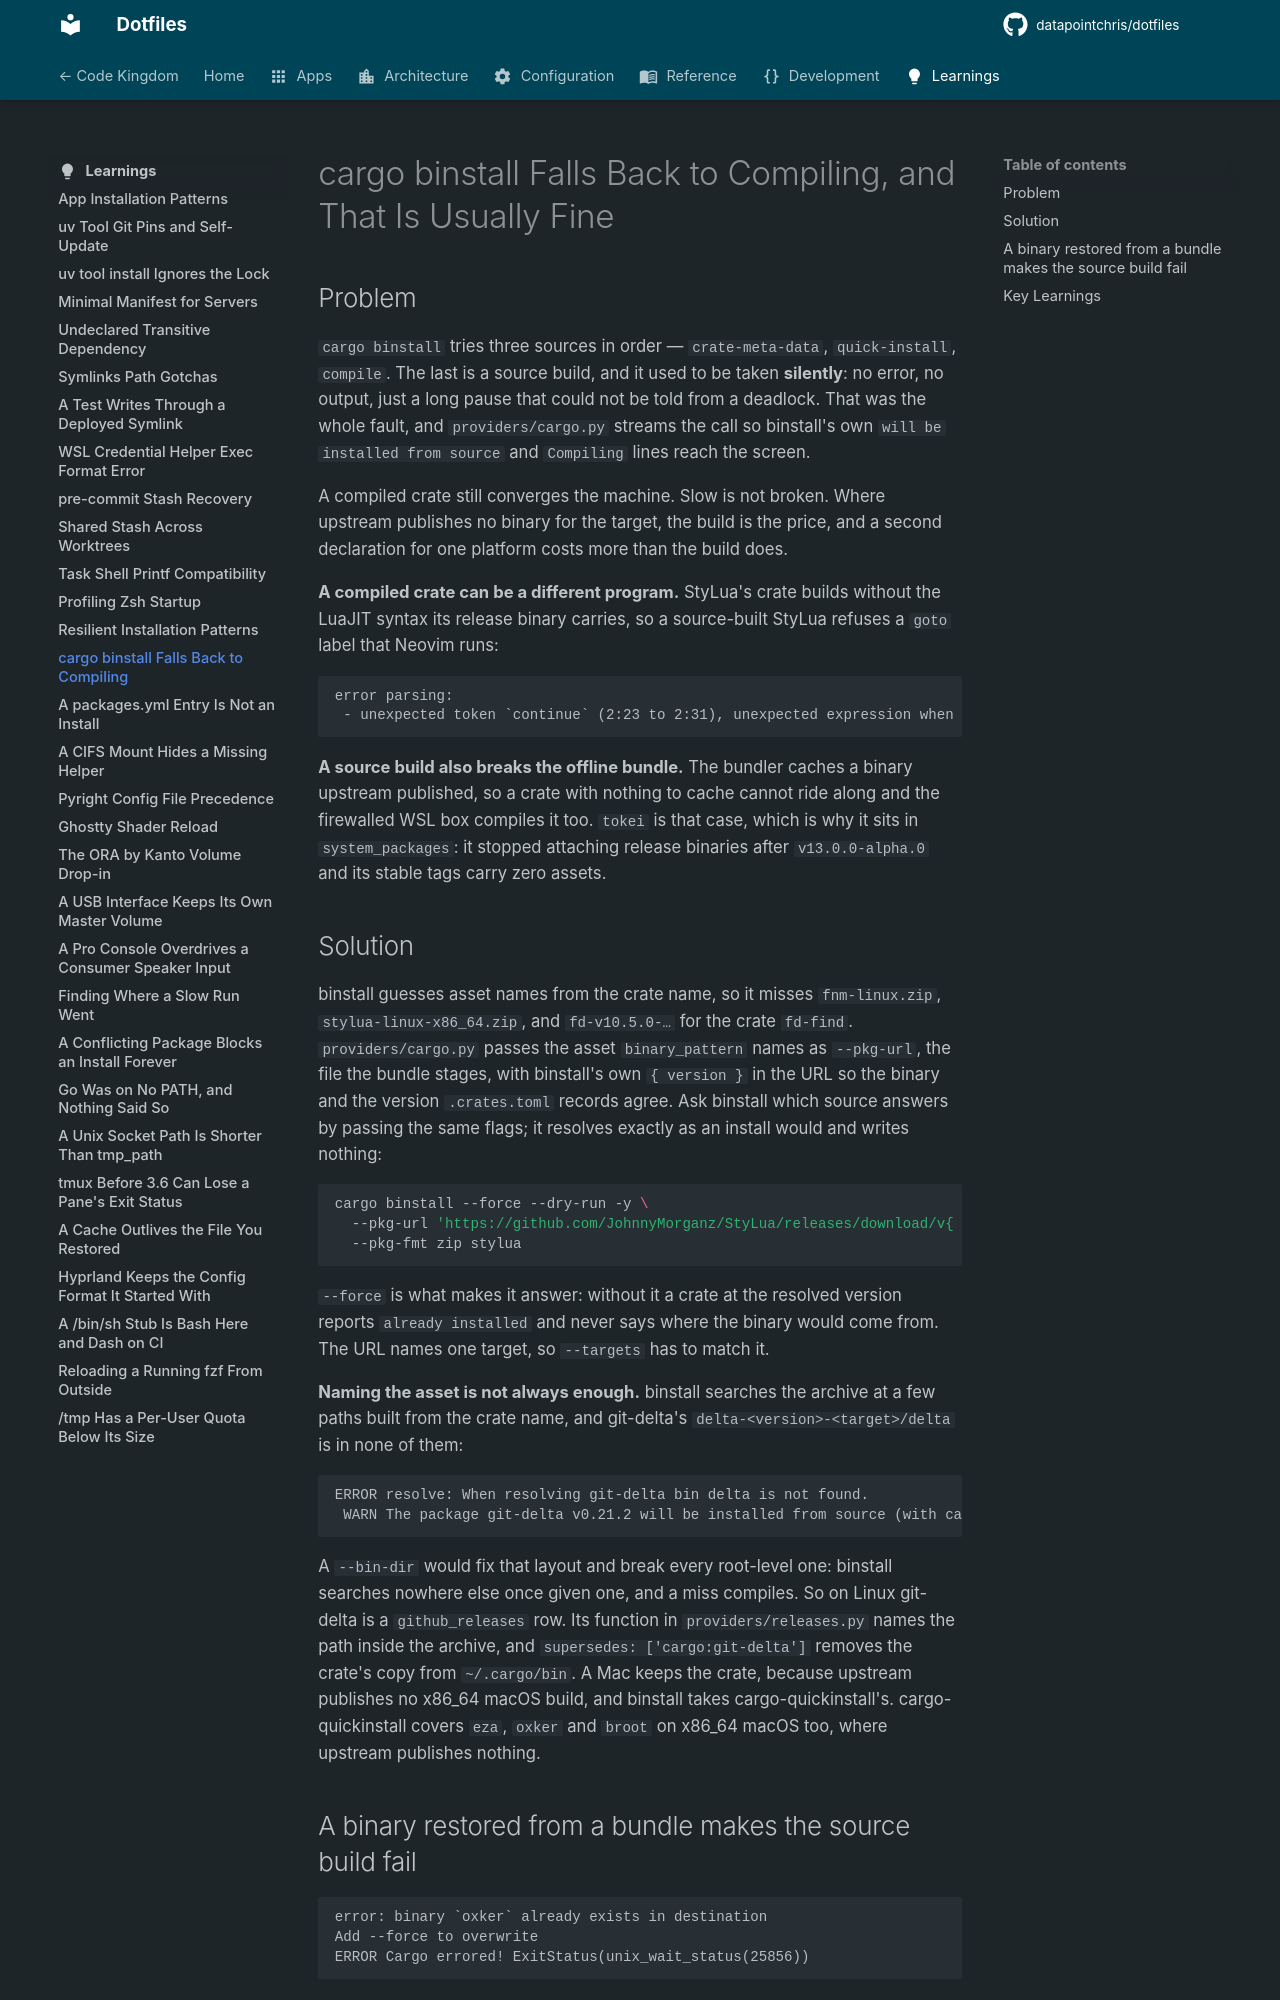

repository: datapointchris/dotfiles · page: learnings/cargo-binstall-falls-back-to-compiling/index.html · generator: mkdocs

# cargo binstall Falls Back to Compiling, and That Is Usually Fine

## Problem

`cargo binstall` tries three sources in order — `crate-meta-data`,
`quick-install`, `compile`. The last is a source build, and it used to be taken
**silently**: no error, no output, just a long pause that could not be told from a
deadlock. That was the whole fault, and `providers/cargo.py` streams the call so
binstall's own `will be installed from source` and `Compiling` lines reach the
screen.

A compiled crate still converges the machine. Slow is not broken. Where upstream
publishes no binary for the target, the build is the price, and a second
declaration for one platform costs more than the build does.

**A compiled crate can be a different program.** StyLua's crate builds without the
LuaJIT syntax its release binary carries, so a source-built StyLua refuses a `goto`
label that Neovim runs:

```text
error parsing:
 - unexpected token `continue` (2:23 to 2:31), unexpected expression when looking for a statement
```

**A source build also breaks the offline bundle.** The bundler caches a binary
upstream published, so a crate with nothing to cache cannot ride along and the
firewalled WSL box compiles it too. `tokei` is that case, which is why it sits in
`system_packages`: it stopped attaching release binaries after `v13.0.0-alpha.0`
and its stable tags carry zero assets.

## Solution

binstall guesses asset names from the crate name, so it misses `fnm-linux.zip`,
`stylua-linux-x86_64.zip`, and `fd-v10.5.0-…` for the crate `fd-find`.
`providers/cargo.py` passes the asset `binary_pattern` names as `--pkg-url`, the
file the bundle stages, with binstall's own `{ version }` in the URL so the binary
and the version `.crates.toml` records agree. Ask binstall which source answers by
passing the same flags; it resolves exactly as an install would and writes nothing:

```bash
cargo binstall --force --dry-run -y \
  --pkg-url 'https://github.com/JohnnyMorganz/StyLua/releases/download/v{ version }/stylua-linux-x86_64.zip' \
  --pkg-fmt zip stylua
```

`--force` is what makes it answer: without it a crate at the resolved version
reports `already installed` and never says where the binary would come from. The
URL names one target, so `--targets` has to match it.

**Naming the asset is not always enough.** binstall searches the archive at a few
paths built from the crate name, and git-delta's `delta-<version>-<target>/delta`
is in none of them:

```text
ERROR resolve: When resolving git-delta bin delta is not found.
 WARN The package git-delta v0.21.2 will be installed from source (with cargo)
```

A `--bin-dir` would fix that layout and break every root-level one: binstall
searches nowhere else once given one, and a miss compiles. So on Linux git-delta is
a `github_releases` row. Its function in `providers/releases.py` names the path
inside the archive, and `supersedes: ['cargo:git-delta']` removes the crate's copy
from `~/.cargo/bin`. A Mac keeps the crate, because upstream publishes no x86_64
macOS build, and binstall takes cargo-quickinstall's. cargo-quickinstall covers
`eza`, `oxker` and `broot` on x86_64 macOS too, where upstream publishes nothing.
